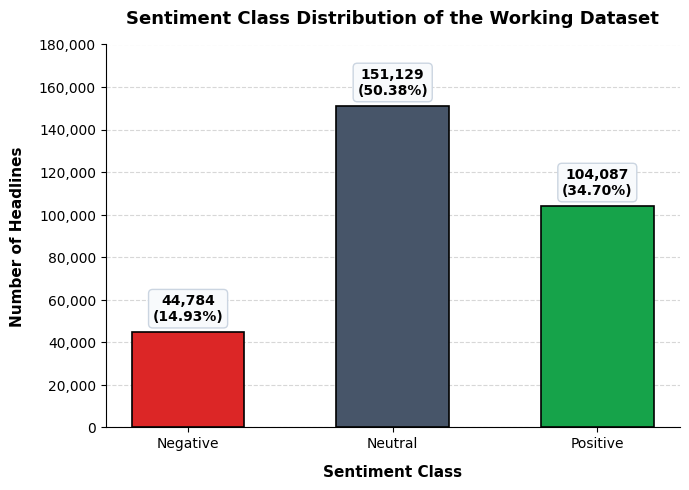

Write Python code to recreate this figure.
"""
Generates publication-quality 300 DPI IEEE figure for Fig. 2: Sentiment Class Distribution of the Working Dataset.
"""

import matplotlib.pyplot as plt
import os

# Set style for IEEE publication
plt.rcParams['font.family'] = 'DejaVu Sans'
plt.rcParams['font.sans-serif'] = ['DejaVu Sans', 'Arial']

fig, ax = plt.subplots(figsize=(7, 5), dpi=300)

categories = ['Negative', 'Neutral', 'Positive']
counts = [44784, 151129, 104087]
percentages = [14.93, 50.38, 34.70]
colors = ['#dc2626', '#475569', '#16a34a'] # Red for negative, Grey/Slate for neutral, Green for positive

bars = ax.bar(categories, counts, color=colors, width=0.55, edgecolor='black', linewidth=1.2, zorder=3)

# Add title and labels
ax.set_title('Sentiment Class Distribution of the Working Dataset', fontsize=13, fontweight='bold', pad=15)
ax.set_xlabel('Sentiment Class', fontsize=11, fontweight='bold', labelpad=10)
ax.set_ylabel('Number of Headlines', fontsize=11, fontweight='bold', labelpad=10)

# Set y-axis limits and grid
ax.set_ylim(0, 180000)
ax.yaxis.set_major_formatter(plt.FuncFormatter(lambda x, loc: "{:,}".format(int(x))))
ax.grid(axis='y', linestyle='--', alpha=0.5, zorder=0)

# Annotate bars with counts and percentages
for bar, count, pct in zip(bars, counts, percentages):
    height = bar.get_height()
    label_text = f"{count:,}\n({pct:.2f}%)"
    ax.annotate(
        label_text,
        xy=(bar.get_x() + bar.get_width() / 2, height),
        xytext=(0, 6),  # 6 points vertical offset
        textcoords="offset points",
        ha='center', va='bottom',
        fontsize=10, fontweight='bold',
        bbox=dict(boxstyle="round,pad=0.3", fc="#f8fafc", ec="#cbd5e1", lw=1)
    )

# Clean spines
ax.spines['top'].set_visible(False)
ax.spines['right'].set_visible(False)

plt.tight_layout()

# Save in project root and artifact directories
output_path1 = "fig2_sentiment_distribution.png"
output_path2 = "fig2_loss_trend.png" # Also overwrite old fig2
artifact_path = r"C:\Users\ASUS\.gemini\antigravity\brain\c0c4765b-b3ea-4f02-b833-79370412cf97\fig2_sentiment_distribution.png"

plt.savefig(output_path1, dpi=300)
plt.savefig(output_path2, dpi=300)
plt.savefig(artifact_path, dpi=300)
plt.close()

print(f"Successfully generated Fig. 2 at {output_path1} and {artifact_path}")
